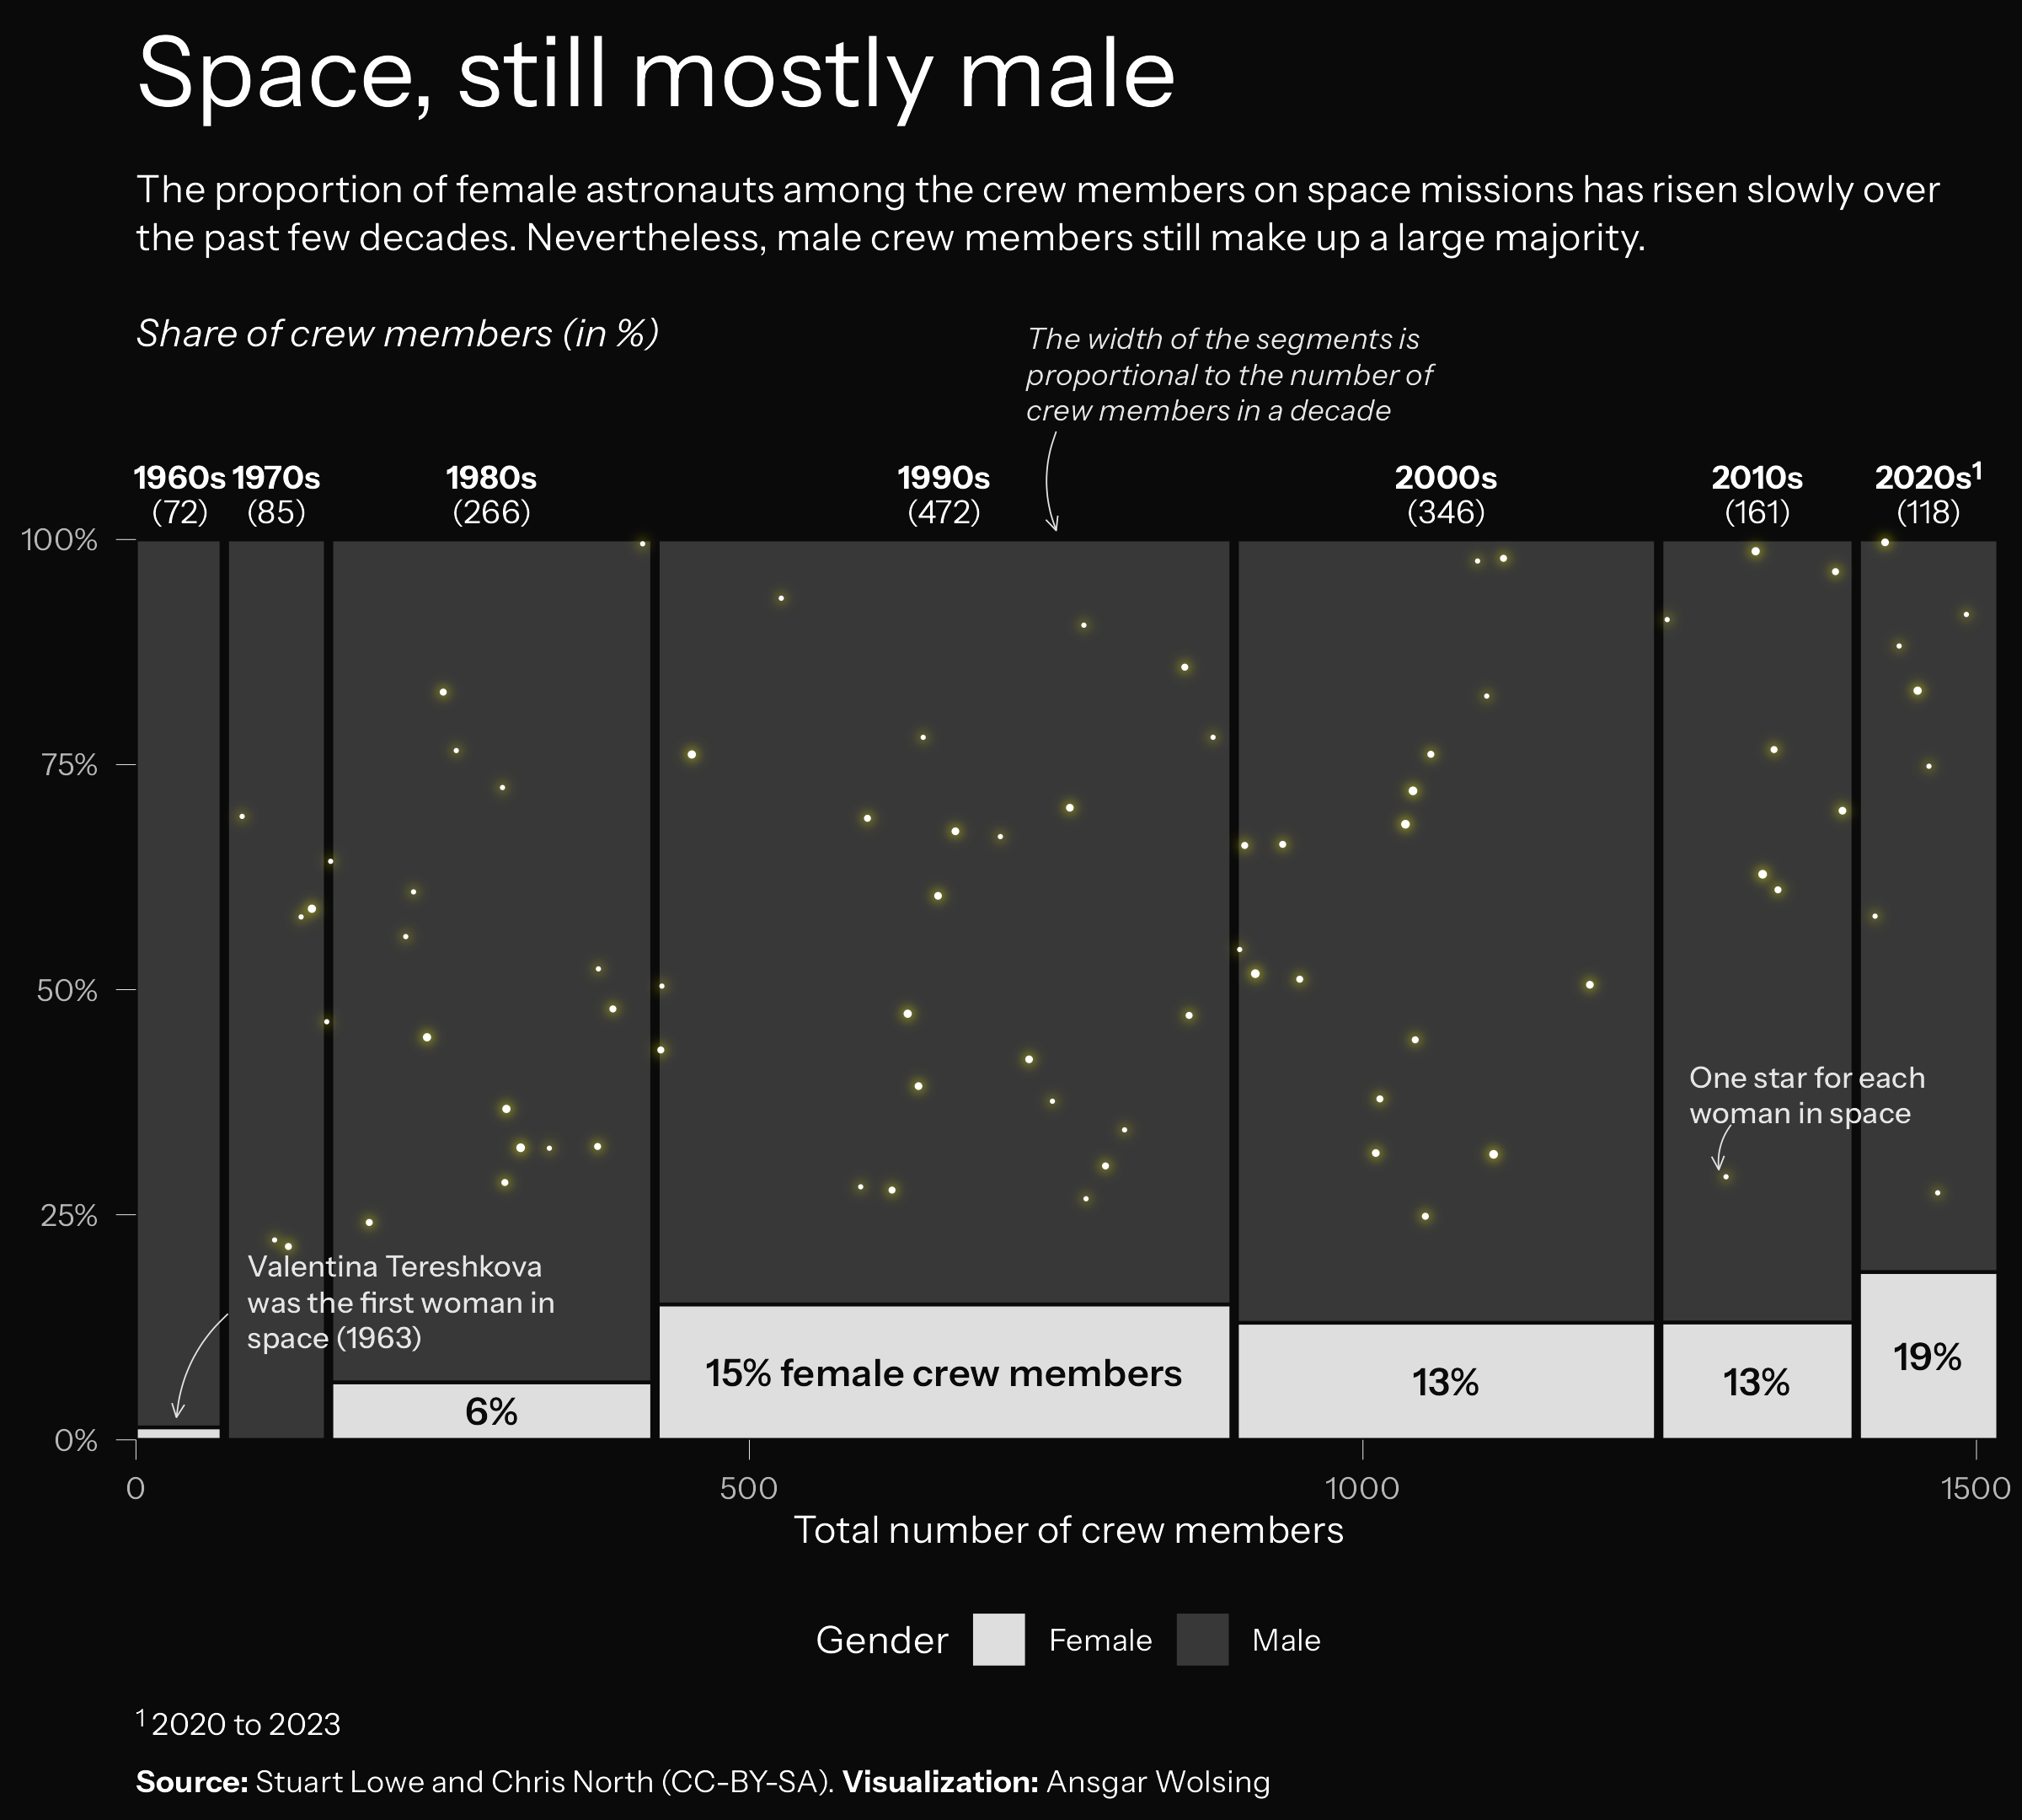

R code for this plot:
library(tidyverse)
library(ggtext)
library(jsonlite)
library(here)

# df_astronauts <- read_csv("https://raw.githubusercontent.com/rfordatascience/tidytuesday/master/data/2020/2020-07-14/astronauts.csv")

# df_astronauts <- df_astronauts |> 
#   select(name, nationality, sex, year_of_birth, mission_number, year_of_mission) |> 
#   mutate(decade_of_mission = paste0(year_of_mission %/% 10 * 10, "s"))

# df_decades <- df_astronauts |> 
#   count(decade_of_mission, sex) |> 
#   mutate(
#     share = n / sum(n), 
#     total_n_decade = sum(n),
#     .by = decade_of_mission)


# Source: https://github.com/cosmos-book/cosmos-book.github.io/tree/master/human-spaceflight/data/processed
df_astronauts <- read_tsv(
  "https://raw.githubusercontent.com/cosmos-book/cosmos-book.github.io/refs/heads/master/human-spaceflight/data/processed/astronauts.tsv",
  name_repair = janitor::make_clean_names  
)

df_missions <- read_json("https://raw.githubusercontent.com/cosmos-book/cosmos-book.github.io/refs/heads/master/human-spaceflight/data/processed/missions.json") |> 
  bind_rows(.id = "mission") |> 
  add_row(mission = "Soyuz MS-23", launch = "2023-02-24T00:00:00Z", land = "2023-09-27T00:00:00Z")

df_astronauts_missions <- df_astronauts |> 
  select(name, country, gender, number_of_launches, missions) |> 
  filter(number_of_launches > 0) |> 
  separate_longer_delim(cols = missions, delim = ";") |> 
  rename(mission = missions) |> 
  inner_join(df_missions, by = "mission") |> 
  arrange(launch) |> 
  mutate(decade_of_mission = paste0(as.integer(str_sub(launch, 1, 4)) %/% 10 * 10, "s"))

df_decades <- df_astronauts_missions |> 
  count(decade_of_mission, gender) |> 
  mutate(
    share = n / sum(n), 
    total_n_decade = sum(n),
    .by = decade_of_mission)


df_plot <- df_decades |> 
  nest(-c(decade_of_mission, total_n_decade)) |> 
  mutate(
    xmin = lag(cumsum(total_n_decade), 1, default = 0),
    xmax = cumsum(total_n_decade),
    xcenter = xmin + (xmax - xmin) / 2
  ) |> 
  unnest(cols = data) |> 
  group_by(decade_of_mission) |> 
  mutate(
    ymin = lag(cumsum(share), 1, default = 0),
    ymax = cumsum(share)
  ) |> 
  ungroup() 


bg_color <- "white"
df_plot |> 
  mutate(decade_of_mission = ifelse(decade_of_mission == "2020s", "2020s<sup>1</sup>", decade_of_mission)) |> 
  ggplot() +
  geom_rect(
    aes(xmin = xmin, xmax = xmax, ymin = ymin, ymax = ymax,
    fill = gender), col = bg_color, linewidth = 0.5
  ) +
  geom_vline(
    aes(xintercept = xmax),
    col = bg_color, linewidth = 1.25
  ) +
  geom_richtext(
    data = ~distinct(., decade_of_mission, total_n_decade, xcenter),
    aes(
      x = xcenter, y = 1, 
      label = sprintf("**%s**<br>(%d)", decade_of_mission, total_n_decade)
    ), # Achtung: Es sind alle Missionen, d.h. ein Astronaut, der in der 1960er Jahren zweimal im All war, ist hier zweimal drin
      vjust = 0, family = "Instrument Sans", nudge_y = 0.01, lineheight = 1.05,
      fill = NA, label.size = 0, label.padding = unit(0, "mm")
  ) +
  scale_x_continuous(expand = expansion(mult = 0)) +
  scale_y_continuous(
    expand = expansion(mult = c(0, 0.05)), labels = scales::label_percent()) +
  scale_fill_manual(values = c("Female" = "#730C6E", "Male" = "#F4BB3B")) +
  coord_cartesian(clip = "off") +
  guides(fill = "none") +
  labs(
    title = "",
    caption = "<sup>1</sup> 2020 to 2023<br><br>
      **Source:** Stuart Lowe and Chris North (CC-BY-SA). **Visualization:** Ansgar Wolsing",
    x = NULL, y = NULL
  ) +
  theme_minimal(paper = bg_color, ink = "grey8", base_family = "Instrument Sans") +
  theme(
    plot.caption = element_markdown(hjust = 0),
    panel.grid = element_blank()
  )


n_stars <- df_astronauts |> 
  filter(gender == "Female", number_of_launches > 0) |> 
  nrow()
set.seed(43)
df_random_stars <- data.frame(
  x = runif(n_stars, min(df_plot$xmax), max(df_plot$xmax)),
  y = runif(n_stars, 0.2, 1.0),
  size = filter(df_astronauts, gender == "Female", number_of_launches > 0)
    |> pull(number_of_launches)
)

bg_color <- "grey4"
p <- df_plot |> 
  mutate(decade_of_mission = ifelse(decade_of_mission == "2020s", "2020s<sup>1</sup>", decade_of_mission)) |> 
  ggplot() +
  geom_rect(
    aes(xmin = xmin, xmax = xmax, ymin = ymin, ymax = ymax,
    fill = gender), col = bg_color, linewidth = 0.5
  ) +
  geom_text(
    data = ~filter(., gender == "Female" & decade_of_mission >= "1980s") |> 
      mutate(
        label = scales::percent(share, accuracy = 1),
        label = ifelse(
          decade_of_mission == "1990s",
          paste(label, "female crew members"),
          label)),
    aes(xcenter, share / 2, 
      label = label),
    family = "Instrument Sans SemiBold",
    col = "grey4"
  ) +
  geom_vline(
    aes(xintercept = xmax),
    col = bg_color, linewidth = 1.25
  ) +
  ggfx::with_outer_glow(
    geom_point(
      data = df_random_stars,
      aes(x, y, size = size)
    ),
    col = "#FFFF00CC", sigma = 7, expand = 1
  ) +
  geom_richtext(
    data = ~distinct(., decade_of_mission, total_n_decade, xcenter),
    aes(
      x = xcenter, y = 1, 
      label = sprintf("**%s**<br>(%d)", decade_of_mission, total_n_decade)
    ),
    vjust = 0, family = "Instrument Sans", nudge_y = 0.01, lineheight = 1.05,
    fill = NA, label.size = 0, label.padding = unit(0, "mm"),
    col = "white", size = 3.25
  ) +
  annotate(
    GeomTextBox,
    x = 75, y = 0.15,
    label = "Valentina Tereshkova was the first woman in space (1963)",
    width = 0.2, size = 3, col = "grey90", fill = NA, box.size = 0, hjust = 0,
    family = "Instrument Sans Medium"
  ) +
  annotate(
    GeomCurve,
    x = 75, xend = 33, y = 0.14, yend = 0.025,
    col = "grey90", linewidth = 0.2,
    curvature = 0.2,
    arrow = arrow(angle = 25, length = unit(0.15, "cm"))
  ) +
  annotate(
    GeomTextBox,
    x = 1250, y = 0.38,
    label = "One star for each woman in space",
    width = 0.15, size = 3, col = "grey90", fill = NA, box.size = 0, 
    hjust = 0, family = "Instrument Sans Medium"
  ) +
  annotate(
    GeomCurve,
    x = 1300, xend = 1290, y = 0.35, yend = 0.30,
    col = "grey90", linewidth = 0.2,
    curvature = 0.2,
    arrow = arrow(angle = 25, length = unit(0.15, "cm"))
  ) +
  annotate(
    GeomTextBox,
    x = 710, y = 1.18,
    label = "The width of the segments is proportional to 
      the number of crew members in a decade",
    width = 0.25, size = 3, col = "grey90", fill = NA, box.size = 0, hjust = 0,
    family = "Instrument Sans Italic"
  ) +
  annotate(
    GeomCurve,
    x = 750, xend = 750, y = 1.12, yend = 1.01,
    col = "grey90", linewidth = 0.2,
    curvature = 0.2,
    arrow = arrow(angle = 25, length = unit(0.15, "cm"))
  ) +
  scale_x_continuous(expand = expansion(mult = 0)) +
  scale_y_continuous(
    expand = expansion(mult = c(0, 0.05)), labels = scales::label_percent()) +
  scale_fill_manual(values = c("Female" = "#FFFFFFDD", "Male" = "#EEEEEE33")) +
  scale_size_continuous(range = c(0.05, 0.5)) +
  coord_cartesian(ylim = c(0, 1), clip = "off") +
  guides(size = "none") +
  labs(
    title = "Space, still mostly male",
    subtitle = "The proportion of female astronauts among the crew members on 
    space missions has risen slowly over the past few decades.
    Nevertheless, male crew members still make up a large majority.
    <br><br><i>Share of crew members (in %)</i>",
    caption = "<sup>1</sup> 2020 to 2023<br><br>
      **Source:** Stuart Lowe and Chris North (CC-BY-SA). **Visualization:** Ansgar Wolsing",
    x = "Total number of crew members", y = NULL,
    fill = "Gender"
  ) +
  theme_minimal(paper = bg_color, ink = "white", base_family = "Instrument Sans") +
  theme(
    plot.title = element_text(
      family = "Instrument Sans", size = 28),
    plot.subtitle = element_textbox(
      width = 1, lineheight = 1.25,
      margin = margin(t = 8, b = 40)),
    plot.caption = element_markdown(hjust = 0),
    plot.margin = margin(t = 10, r = 6, b = 6, l = 6),
    panel.grid = element_blank(),
    legend.position = "bottom",
    # legend.justification = "left"
    # legend.position = "inside",
    # legend.position.inside = c(0.85, 1.15),
    # legend.direction = "horizontal",
    axis.ticks = element_line(linewidth = 0.1),
    axis.ticks.length = unit(0.2, "cm")
  )
ggsave(here("2026", "03", "03-mosaic.png"), width = 8, height = 7.2)
